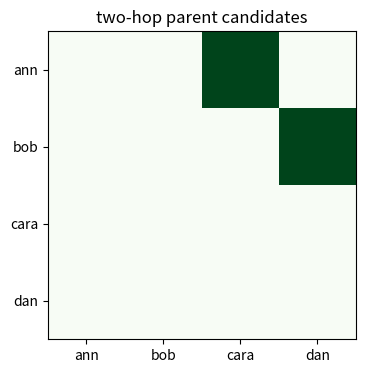
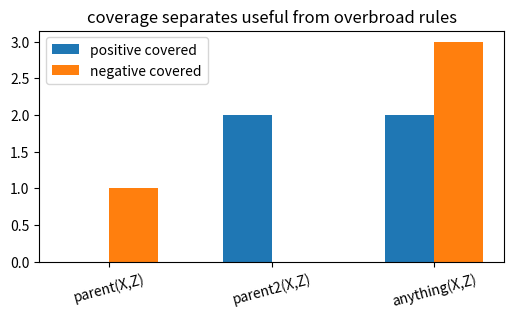
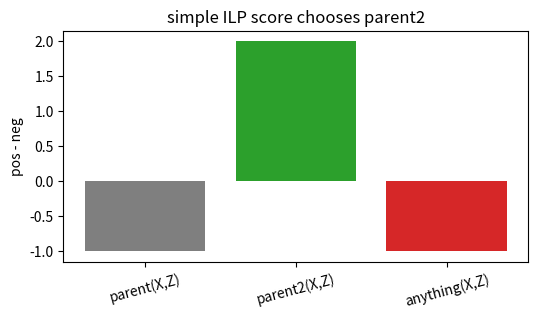
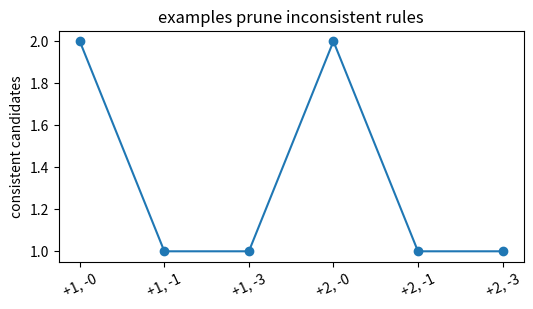
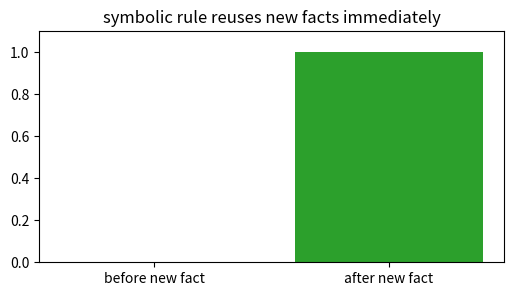

The script that saved these images, in order:
import numpy as np, matplotlib.pyplot as plt, math, itertools
np.random.seed(0)
def sigmoid(z): return 1/(1+np.exp(-z))
def bce(p,y):
    p=np.clip(np.asarray(p,dtype=float),1e-9,1-1e-9)
    y=np.asarray(y,dtype=float)
    return -(y*np.log(p)+(1-y)*np.log(1-p))
print('setup ok')

# 1) facts and examples: grandparent is a two-hop parent relation
people=['ann','bob','cara','dan']; parent={('ann','bob'),('bob','cara'),('cara','dan')}; positives={('ann','cara'),('bob','dan')}; negatives={('ann','dan'),('bob','cara'),('cara','ann')}
def parent2(x,z): return any((x,y) in parent and (y,z) in parent for y in people)
def parent1(x,z): return (x,z) in parent
pairs=list(itertools.product(people,people)); pred2={p for p in pairs if parent2(*p)}
plt.figure(figsize=(4,4)); M=np.array([[parent2(a,b) for b in people] for a in people],dtype=int); plt.imshow(M,cmap='Greens'); plt.xticks(range(4),people); plt.yticks(range(4),people); plt.title('two-hop parent candidates')
assert pred2==positives

# 2) compare candidate rules by positive and negative coverage
cands={'parent(X,Z)':parent1,'parent2(X,Z)':parent2,'anything(X,Z)':lambda x,z: x!=z}
pos_cov=[]; neg_cov=[]
for f in cands.values():
    pos_cov.append(sum(f(*p) for p in positives)); neg_cov.append(sum(f(*n) for n in negatives))
plt.figure(figsize=(6,3)); x=np.arange(len(cands)); plt.bar(x-0.15,pos_cov,width=0.3,label='positive covered'); plt.bar(x+0.15,neg_cov,width=0.3,label='negative covered'); plt.xticks(x,list(cands.keys()),rotation=15); plt.legend(); plt.title('coverage separates useful from overbroad rules')
assert pos_cov==[0,2,2] and neg_cov==[1,0,3]

# 3) compression rewards covering positives without covering negatives
scores=np.array(pos_cov)-np.array(neg_cov); names=list(cands.keys())
plt.figure(figsize=(6,3)); plt.bar(names,scores,color=['tab:gray','tab:green','tab:red']); plt.xticks(rotation=15); plt.ylabel('pos - neg'); plt.title('simple ILP score chooses parent2')
assert names[int(np.argmax(scores))]=='parent2(X,Z)' and int(scores.max())==2

# 4) adding examples shrinks the version space of consistent rules
prefix_pos=[{('ann','cara')}, positives]; prefix_neg=[set(), {('ann','dan')}, negatives]
counts=[]; labels=[]
for ps in prefix_pos:
    for ns in prefix_neg:
        ok=sum(all(f(*p) for p in ps) and not any(f(*n) for n in ns) for f in cands.values())
        counts.append(ok); labels.append(f'+{len(ps)}, -{len(ns)}')
plt.figure(figsize=(6,3)); plt.plot(range(len(counts)),counts,'-o'); plt.xticks(range(len(counts)),labels,rotation=25); plt.ylabel('consistent candidates'); plt.title('examples prune inconsistent rules')
assert counts[-1]==1

# 5) the learned rule generalizes to an unseen pair after adding one new fact
parent2_before=parent2('ann','dan'); parent.add(('bob','dan'))
parent2_after=parent2('ann','dan')
plt.figure(figsize=(6,3)); plt.bar(['before new fact','after new fact'],[parent2_before,parent2_after],color=['tab:gray','tab:green']); plt.ylim(0,1.1); plt.title('symbolic rule reuses new facts immediately')
assert parent2_before==False and parent2_after==True
